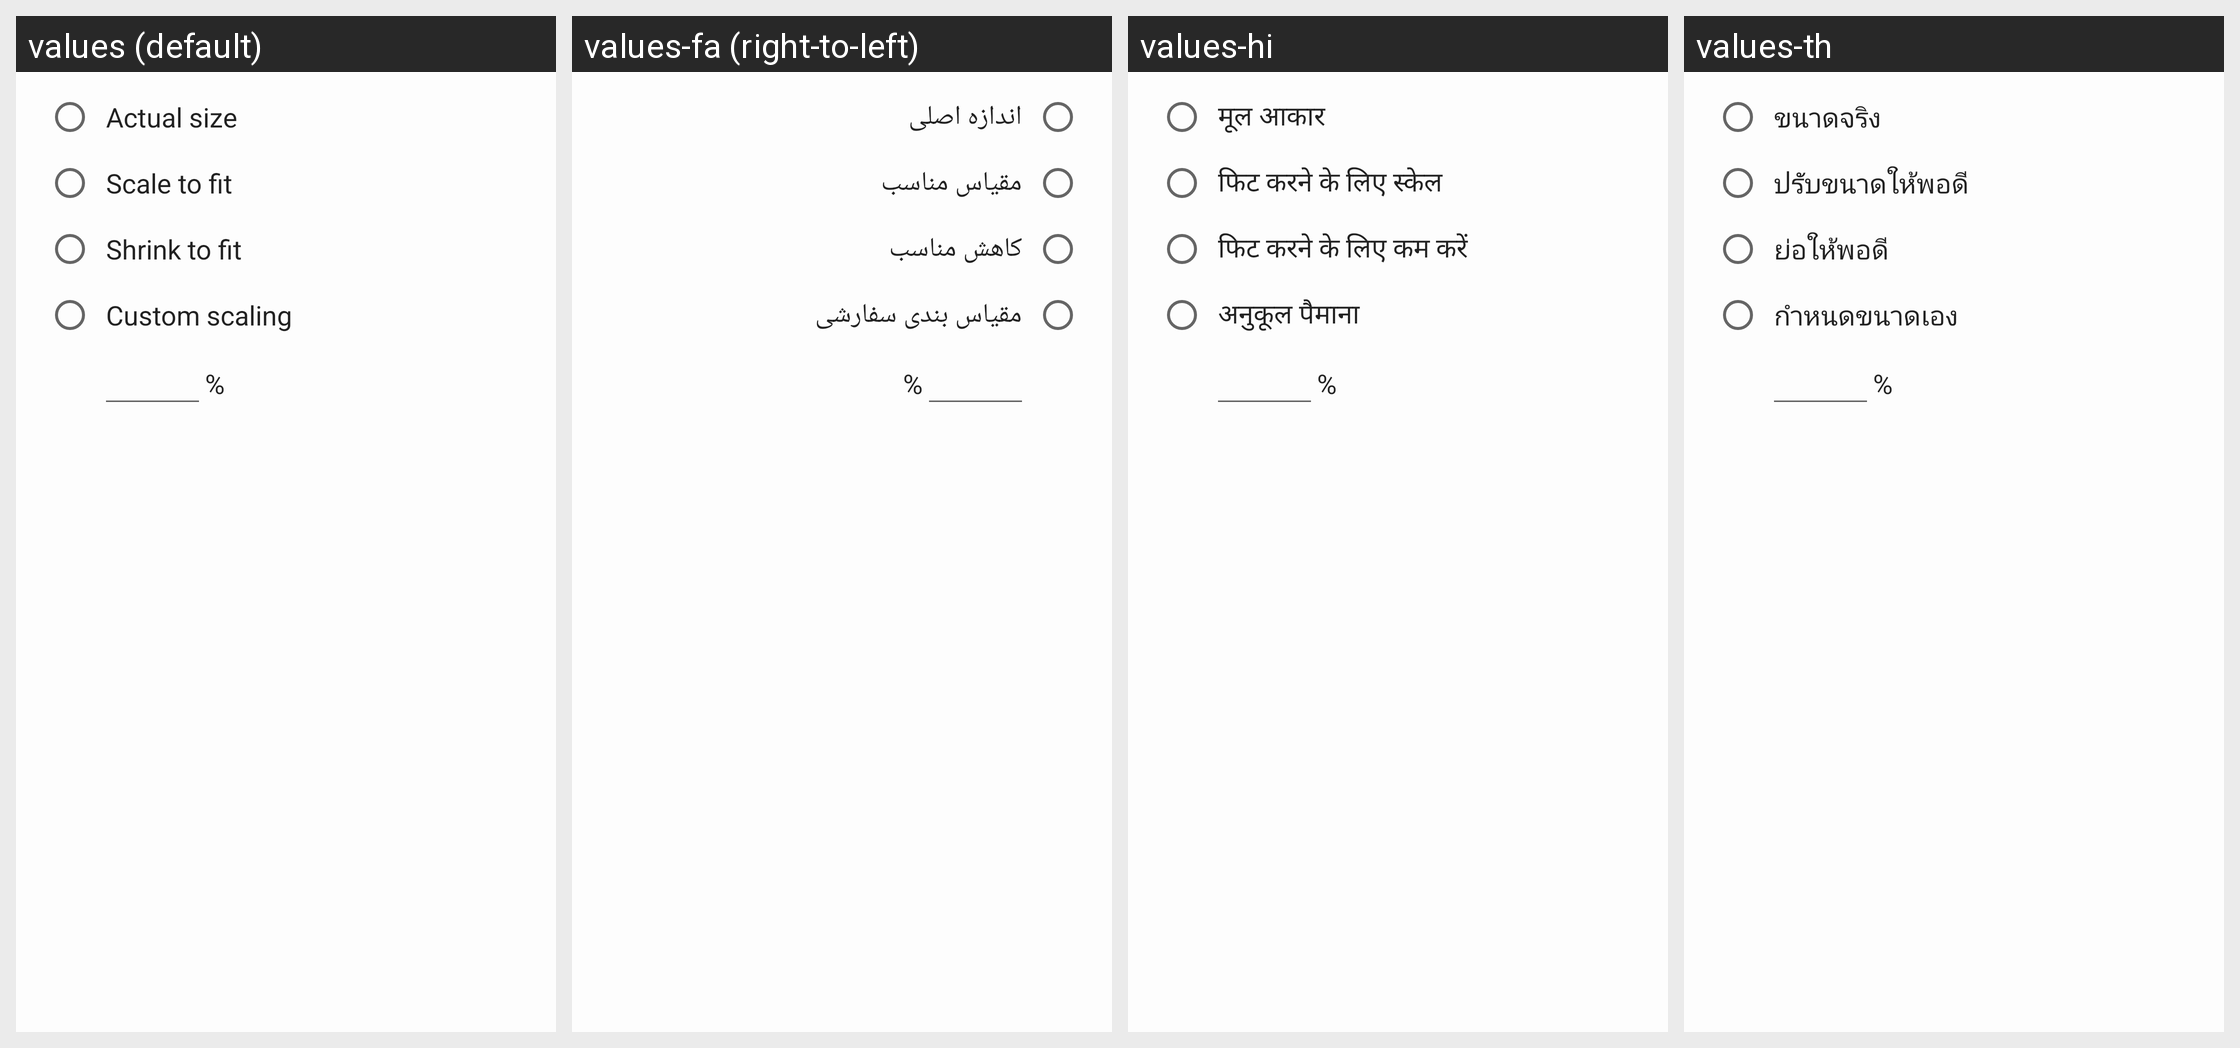

The Android screen above is rendered under several locales of the same app. Produce the string resources it draws, with the default and per-locale values.
Android screen res/layout/dialog_scaling.xml rendered under 4 locales, left to right: values (default), values-fa (right-to-left), values-hi, values-th. Device: Nexus 5 (rendered at 1080×1920; each locale shown at half size, 540×960, under a caption strip naming it); theme AppTheme.
Other locales in the repository, not shown: values-am, values-ar, values-as, values-be, values-de, values-es, values-eu, values-fr, values-in, values-it, values-iw, values-ja, values-kn, values-ko, values-ml, values-ms, values-ne, values-or, values-pl, values-pt, values-ro, values-ru, values-tr.
Strings drawn on this screen, with the default value and each locale's value (text and hints the layout hard-codes, and strings that could not be matched under every locale, appear in the picture but are not listed):

menu_page_scaling_actual_size
  values: Actual size
  values-fa: اندازه اصلی
  values-hi: मूल आकार
  values-th: ขนาดจริง

menu_page_scaling_scale_to_fit
  values: Scale to fit
  values-fa: مقیاس مناسب
  values-hi: फिट करने के लिए स्केल
  values-th: ปรับขนาดให้พอดี

menu_page_scaling_shrink_to_fit
  values: Shrink to fit
  values-fa: کاهش مناسب
  values-hi: फिट करने के लिए कम करें
  values-th: ย่อให้พอดี

menu_page_scaling_custom_scaling
  values: Custom scaling
  values-fa: مقیاس بندی سفارشی
  values-hi: अनुकूल पैमाना
  values-th: กำหนดขนาดเอง
